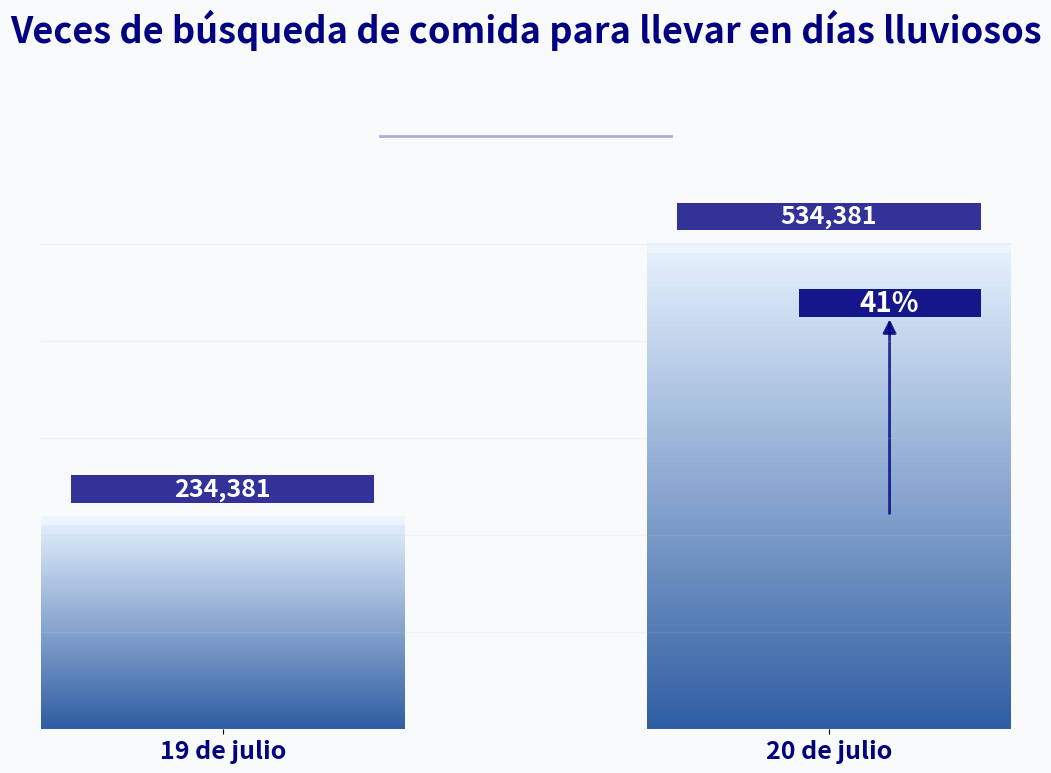

Source code (Python):
import matplotlib.pyplot as plt
import numpy as np
from matplotlib.patches import Rectangle, FancyArrowPatch
from matplotlib.colors import LinearSegmentedColormap
import matplotlib.font_manager as fm

# Datos
fechas = ["19 de julio", "20 de julio"]
busquedas = [234381, 534381]
incremento = 41  # Tasa de crecimiento

# Crear un gradiente de color personalizado
colores = [(0.9, 0.95, 1), (0.1, 0.3, 0.6)]  # De azul claro a azul oscuro
cmap_personalizado = LinearSegmentedColormap.from_list("azul_personalizado", colores, N = 100)

# Crear un lienzo
fig, ax = plt.subplots(figsize=(10, 8), facecolor="#f8fafc")
ax.set_facecolor("#f8fafc")

# Dibujar la cuadrícula de fondo
for y in np.linspace(0, max(busquedas), 6):
    ax.axhline(y, color='lightblue', alpha=0.15, linewidth=1)

# Dibujar un gráfico de barras (con efecto tridimensional)
pos_x = np.arange(len(fechas))
ancho_barra = 0.6

for i, (fecha, busqueda) in enumerate(zip(fechas, busquedas)):
    # Gráfico de barras principal (relleno de gradiente)
    rect = Rectangle((i - ancho_barra/2, 0), ancho_barra, busqueda, 
                    facecolor='none', edgecolor='none')
    ax.add_patch(rect)
    
    img = np.ones((100, 1)) * np.linspace(0.3, 1, 100).reshape(-1, 1)
    ax.imshow(img, aspect='auto', extent=[i - ancho_barra/2, i + ancho_barra/2, 0, busqueda],
              cmap=cmap_personalizado, alpha=0.9, clip_path=rect)
    
    # Resaltado superior
    resaltado_superior = Rectangle((i - ancho_barra/2, busqueda - 10000), ancho_barra, 10000, 
                             facecolor='white', alpha=0.3)
    ax.add_patch(resaltado_superior)
    
    # Etiqueta numérica (con efecto de sombra)
    etiqueta_fondo = Rectangle((i - 0.25, busqueda + 15000), 0.5, 30000, 
                        facecolor='navy', alpha=0.8, zorder=3)
    ax.add_patch(etiqueta_fondo)
    
    ax.text(i, busqueda + 30000, f'{busqueda:,}', 
            ha='center', va='center', color='white', fontsize=18, 
            fontweight='bold', zorder=4)

# Agregar indicación de tasa de crecimiento (usando flechas y signos de porcentaje)
class FlechaPersonalizada(FancyArrowPatch):
    def __init__(self, posA, posB, **kwargs):
        super().__init__(posA, posB, arrowstyle='-|>', 
                         mutation_scale=20, **kwargs)

flecha = FlechaPersonalizada((1.1, busquedas[0]), (1.1, busquedas[1]*0.85), 
                   color='navy', alpha=0.8, linewidth=2)
ax.add_patch(flecha)

# Marcador de porcentaje de tasa de crecimiento
fondo_crecimiento = Rectangle((1.1 - 0.15, busquedas[1]*0.85), 0.3, 30000, 
                     facecolor='navy', alpha=0.9, zorder=3)
ax.add_patch(fondo_crecimiento)

ax.text(1.1, busquedas[1]*0.85 + 15000, f'{incremento}%', 
        ha='center', va='center', color='white', fontsize=20, 
        fontweight='bold', zorder=4)

# Establecer el título (con líneas decorativas)
titulo = ax.set_title('Veces de búsqueda de comida para llevar en días lluviosos', 
                     fontdict={'fontsize':26, 'fontweight':'bold', 'color':'navy'},
                     pad=40, loc='center')

# Línea decorativa debajo del título
inicio_linea = 0.35
fin_linea = 0.65
ax.plot([inicio_linea, fin_linea], [0.94, 0.94], transform=ax.transAxes, 
        color='navy', alpha=0.3, linewidth=2)

# Ocultar los ejes
ax.set_xticks(pos_x)
ax.set_xticklabels(fechas, color='navy', fontsize=18, fontweight='bold')
ax.set_yticks([])
ax.spines['top'].set_visible(False)
ax.spines['right'].set_visible(False)
ax.spines['bottom'].set_visible(False)
ax.spines['left'].set_visible(False)

# Establecer el rango del eje y
ax.set_ylim(0, max(busquedas) * 1.3)

# Agregar una barra decorativa inferior
barra_inferior = Rectangle((-0.5, -30000), 2.5, 30000, 
                      facecolor='navy', alpha=0.1)
ax.add_patch(barra_inferior)

# Optimizar el diseño
plt.tight_layout()
plt.subplots_adjust(top=0.85)  # Hacer espacio para el título
plt.show()
